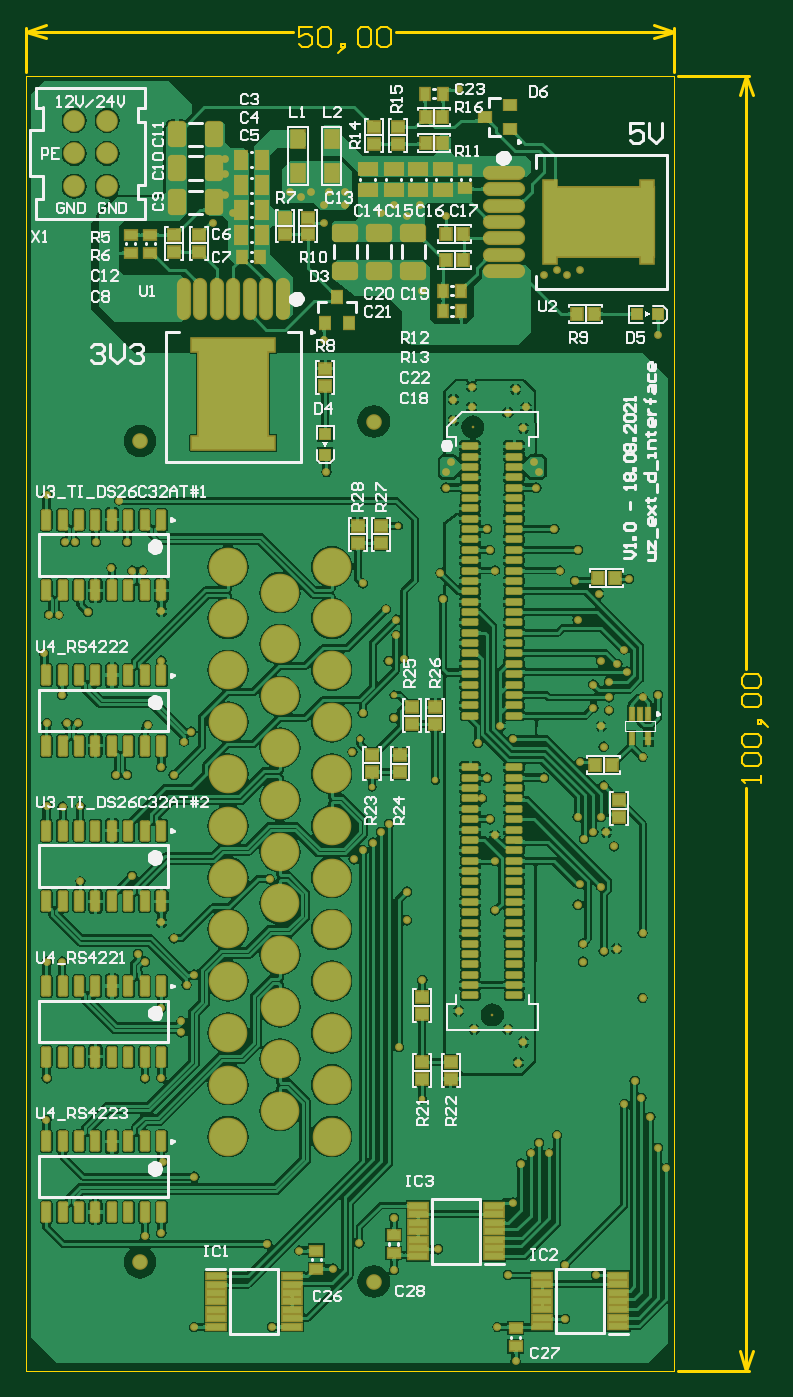
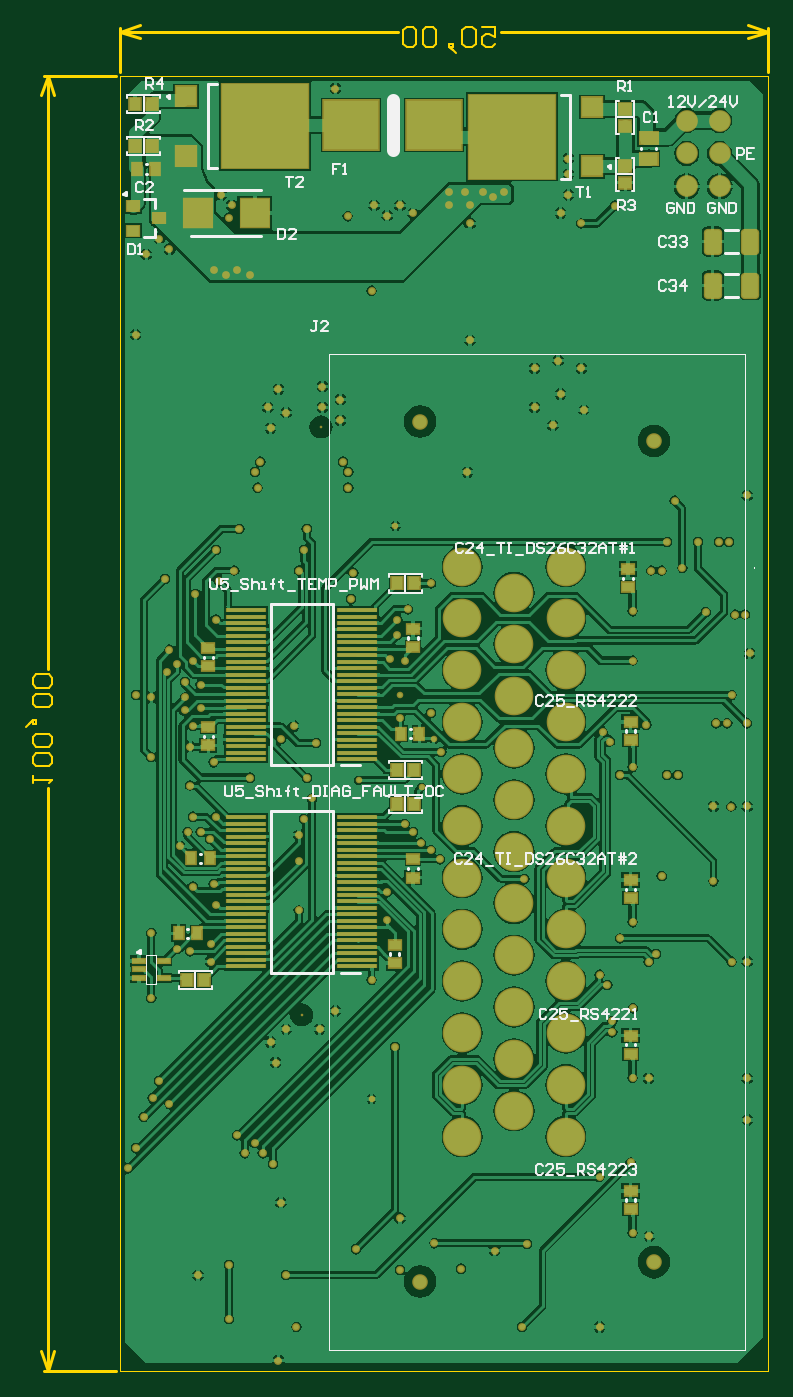
Circuit board: 7 layer files. Board 57.3 x 103.9 mm.
- bottom_copper: Interface_Card_for_GaN_Inverter_Michi.GBL (202059 bytes)
- bottom_silk: Interface_Card_for_GaN_Inverter_Michi.GBO (18729 bytes)
- bottom_mask: Interface_Card_for_GaN_Inverter_Michi.GBS (9820 bytes)
- outline: Interface_Card_for_GaN_Inverter_Michi.GM1 (2155 bytes)
- top_copper: Interface_Card_for_GaN_Inverter_Michi.GTL (305225 bytes)
- top_silk: Interface_Card_for_GaN_Inverter_Michi.GTO (39407 bytes)
- top_mask: Interface_Card_for_GaN_Inverter_Michi.GTS (15100 bytes)

=== bottom_copper: Interface_Card_for_GaN_Inverter_Michi.GBL (202059 bytes, source omitted) ===
=== bottom_silk: Interface_Card_for_GaN_Inverter_Michi.GBO (18729 bytes, source omitted) ===
=== bottom_mask: Interface_Card_for_GaN_Inverter_Michi.GBS (9820 bytes, source omitted) ===
=== outline: Interface_Card_for_GaN_Inverter_Michi.GM1 ===
G04*
G04 #@! TF.GenerationSoftware,Altium Limited,Altium Designer,19.1.8 (144)*
G04*
G04 Layer_Color=16711935*
%FSLAX25Y25*%
%MOIN*%
G70*
G01*
G75*
%ADD15C,0.00394*%
%ADD17C,0.01000*%
%ADD92C,0.00600*%
D15*
Y393701D01*
X196850D01*
X196850Y0D01*
X0D02*
X196850D01*
D17*
X0Y407087D02*
X6000Y409087D01*
X0Y407087D02*
X6000Y405087D01*
X190850D02*
X196850Y407087D01*
X190850Y409087D02*
X196850Y407087D01*
X0D02*
X81230D01*
X112421D02*
X196850D01*
X0Y394898D02*
Y408087D01*
X196850Y394898D02*
Y408087D01*
X216898Y6000D02*
X218898Y0D01*
X220898Y6000D01*
X218898Y393701D02*
X220898Y387701D01*
X216898D02*
X218898Y393701D01*
Y0D02*
Y177156D01*
Y213345D02*
Y393701D01*
X198047Y0D02*
X219898D01*
X198047Y393701D02*
X219898D01*
D92*
X86828Y408486D02*
X82830D01*
Y405487D01*
X84829Y406487D01*
X85829D01*
X86828Y405487D01*
Y403488D01*
X85829Y402488D01*
X83829D01*
X82830Y403488D01*
X88828Y407486D02*
X89828Y408486D01*
X91827D01*
X92826Y407486D01*
Y403488D01*
X91827Y402488D01*
X89828D01*
X88828Y403488D01*
Y407486D01*
X95825Y401488D02*
X96825Y402488D01*
Y403488D01*
X95825D01*
Y402488D01*
X96825D01*
X95825Y401488D01*
X94826Y400489D01*
X100824Y407486D02*
X101824Y408486D01*
X103823D01*
X104823Y407486D01*
Y403488D01*
X103823Y402488D01*
X101824D01*
X100824Y403488D01*
Y407486D01*
X106822D02*
X107822Y408486D01*
X109821D01*
X110821Y407486D01*
Y403488D01*
X109821Y402488D01*
X107822D01*
X106822Y403488D01*
Y407486D01*
X223496Y178756D02*
Y180755D01*
Y179755D01*
X217498D01*
X218498Y178756D01*
Y183754D02*
X217498Y184754D01*
Y186753D01*
X218498Y187753D01*
X222497D01*
X223496Y186753D01*
Y184754D01*
X222497Y183754D01*
X218498D01*
Y189752D02*
X217498Y190752D01*
Y192751D01*
X218498Y193751D01*
X222497D01*
X223496Y192751D01*
Y190752D01*
X222497Y189752D01*
X218498D01*
X224496Y196750D02*
X223496Y197750D01*
X222497D01*
Y196750D01*
X223496D01*
Y197750D01*
X224496Y196750D01*
X225496Y195750D01*
X218498Y201748D02*
X217498Y202748D01*
Y204747D01*
X218498Y205747D01*
X222497D01*
X223496Y204747D01*
Y202748D01*
X222497Y201748D01*
X218498D01*
Y207746D02*
X217498Y208746D01*
Y210745D01*
X218498Y211745D01*
X222497D01*
X223496Y210745D01*
Y208746D01*
X222497Y207746D01*
X218498D01*
M02*

=== top_copper: Interface_Card_for_GaN_Inverter_Michi.GTL (305225 bytes, source omitted) ===
=== top_silk: Interface_Card_for_GaN_Inverter_Michi.GTO (39407 bytes, source omitted) ===
=== top_mask: Interface_Card_for_GaN_Inverter_Michi.GTS (15100 bytes, source omitted) ===
